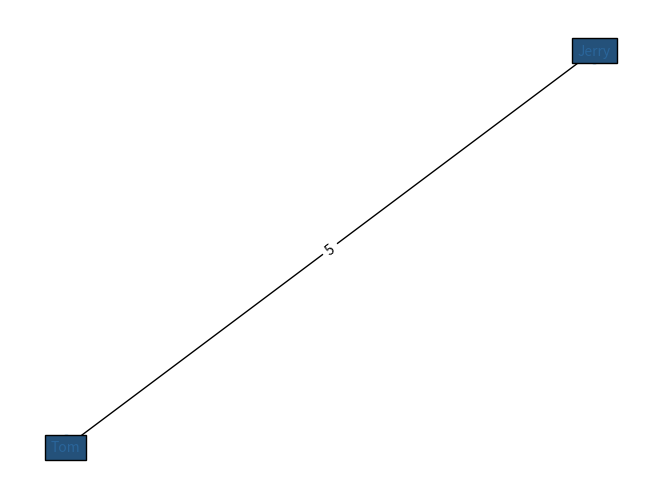

Python code for this plot:

import networkx as nx
import matplotlib.pyplot as plt
G=nx.Graph()
G.add_node("Tom")

G.add_node("Jerry")
G.add_edge("Tom","Jerry",weight=5) #It creates nodes if they dont exist
#print(list(G))
#for i in G:
#    print(i)
#names=[("willy","jack"),("wilma","Betty"),("lalala","no"),("Tom","Jerry"),("Tom","jack"),("wilma","willy"),("willy","no")]
#G.add_edges_from(names) #better for tuples
#print(nx.nodes(G))
#G2=nx.Graph()
#G2.add_node("Lucy")
#G2.add_node("Betty")
#len(G)=nx.number_of_nodes(G)
plt.figure(1) #to make the G graph in a seperate figure
pos=nx.spring_layout(G)
nx.draw(G,pos,with_labels=True,font_size=10,font_color="#2A659A",bbox=dict(facecolor="#24517A"))
nx.draw_networkx_edge_labels(G,pos,edge_labels=nx.get_edge_attributes(G,'weight'))
#plt.figure(2)
#nx.draw(G2,node_color="red")

#plt.show() 

def path_cost(path):
    total_cost=0
    for(node,cost) in path:
        total_cost+=cost
    return total_cost,path[-1][0]
#Trying PathCost function
#path=[('S',0),('D',5),('G',5)]
#print(path_cost(path))
    
def ucs(graph,s,g):
    visited=[]
    queue=[[(s,0)]]
    while queue:
        queue.sort(key=path_cost)
        path=queue.pop(0)
        node=path[-1][0]
        if node in visited:
            continue
        visited.append(node)
        if node==g:
            return path
        else:
            adj_nodes=graph.get(node,[])
            for(node2,cost) in adj_nodes:
                new_path=path.copy()
                new_path.append((node2,cost))
                queue.append(new_path)
        

        
#Testing the ucs function    
graph={
'S':[('A',2),('B',3),('D',5)],
'A':[('C',4)],
'B':[('D',4)],
'C':[('D',1),('G',2)],
'D':[('G',5)],
'G':[],
    }   

solution=ucs(graph,'C','G')
print("Solution is ", solution)
print("Path Cost is ", path_cost(solution)[0])
